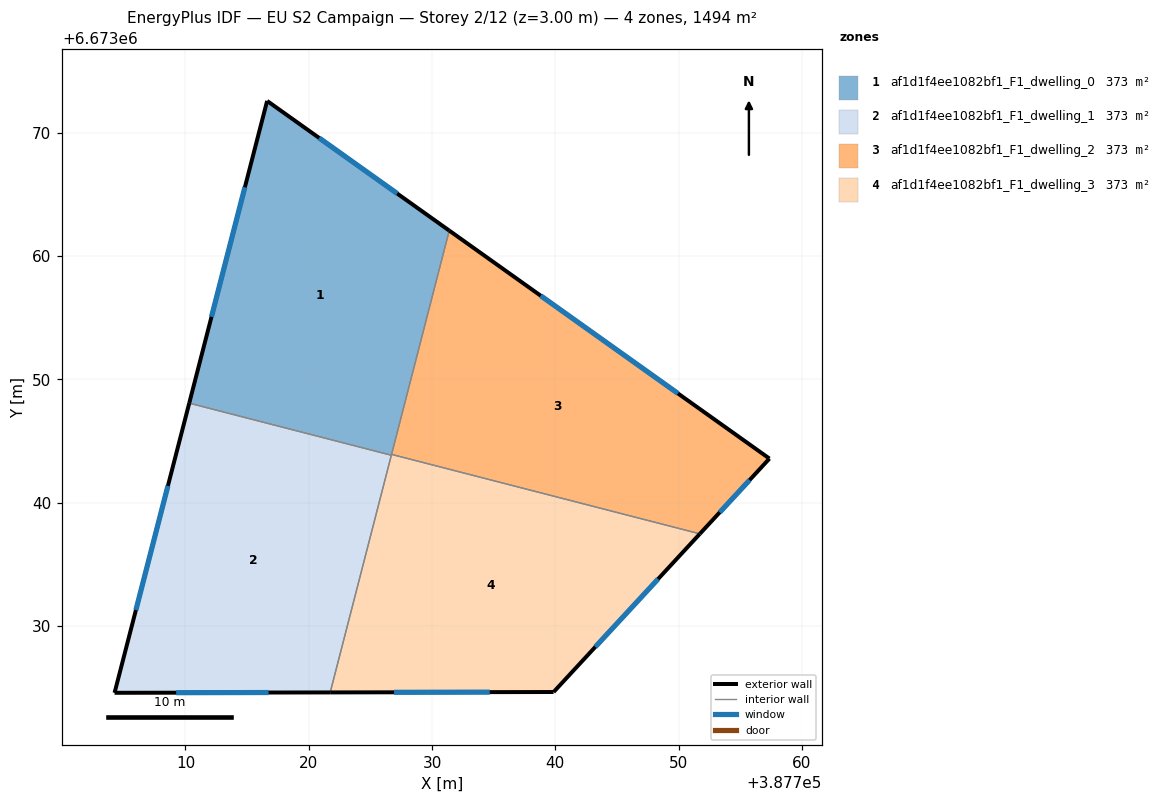
=== STOREY PLAN SPEC (per zone: floor XY polygon, exterior-wall plan segments, windows/doors) ===
zone 1: af1d1f4ee1082bf1_F1_dwelling_0  (373.5 m²)
  floor: (387731.39, 6673062.07) (387726.70, 6673043.85) (387710.31, 6673048.08) (387716.62, 6673072.59)
  exterior wall: (387716.62, 6673072.59) – (387710.31, 6673048.08)  [25.3 m]
    window: (387714.82, 6673065.59) – (387712.11, 6673055.08)  [13.9 m²]
  exterior wall: (387731.39, 6673062.07) – (387716.62, 6673072.59)  [18.1 m]
    window: (387727.17, 6673065.08) – (387720.84, 6673069.59)  [10.0 m²]
  interior walls: 3
zone 2: af1d1f4ee1082bf1_F1_dwelling_1  (373.5 m²)
  floor: (387726.70, 6673043.85) (387721.74, 6673024.62) (387704.25, 6673024.58) (387710.31, 6673048.08)
  exterior wall: (387710.31, 6673048.08) – (387704.25, 6673024.58)  [24.3 m]
    window: (387708.58, 6673041.37) – (387705.98, 6673031.30)  [13.4 m²]
  exterior wall: (387704.25, 6673024.58) – (387721.74, 6673024.62)  [17.5 m]
    window: (387709.25, 6673024.59) – (387716.74, 6673024.61)  [9.6 m²]
  interior walls: 2
zone 3: af1d1f4ee1082bf1_F1_dwelling_2  (373.5 m²)
  floor: (387757.36, 6673043.58) (387751.72, 6673037.48) (387726.72, 6673043.92) (387731.39, 6673062.07)
  exterior wall: (387751.72, 6673037.48) – (387757.36, 6673043.58)  [8.3 m]
    window: (387753.33, 6673039.22) – (387755.75, 6673041.84)  [4.6 m²]
  exterior wall: (387757.36, 6673043.58) – (387731.39, 6673062.07)  [31.9 m]
    window: (387749.94, 6673048.86) – (387738.81, 6673056.79)  [17.6 m²]
  interior walls: 2
zone 4: af1d1f4ee1082bf1_F1_dwelling_3  (373.5 m²)
  floor: (387751.72, 6673037.48) (387739.86, 6673024.65) (387721.74, 6673024.62) (387726.72, 6673043.92)
  exterior wall: (387739.86, 6673024.65) – (387751.72, 6673037.48)  [17.5 m]
    window: (387743.25, 6673028.31) – (387748.33, 6673033.81)  [9.6 m²]
  exterior wall: (387721.74, 6673024.62) – (387739.86, 6673024.65)  [18.1 m]
    window: (387726.92, 6673024.63) – (387734.68, 6673024.64)  [10.0 m²]
  interior walls: 3

=== DERIVED (storey summary) ===
Building: EU S2 Campaign
Storey: 2 of 12  (floor level z = 3.00 m)
Storey gross floor area: 1493.9 m²
Zones on this storey: 4
  - af1d1f4ee1082bf1_F1_dwelling_0: floor 373.5 m²; exterior wall 43.4 m (130.3 m²); 2 window(s) 23.9 m²; WWR 18.4%
  - af1d1f4ee1082bf1_F1_dwelling_1: floor 373.5 m²; exterior wall 41.7 m (125.2 m²); 2 window(s) 23.0 m²; WWR 18.4%
  - af1d1f4ee1082bf1_F1_dwelling_2: floor 373.5 m²; exterior wall 40.2 m (120.6 m²); 2 window(s) 22.1 m²; WWR 18.4%
  - af1d1f4ee1082bf1_F1_dwelling_3: floor 373.5 m²; exterior wall 35.6 m (106.8 m²); 2 window(s) 19.6 m²; WWR 18.4%
Zone adjacency (shared interzone walls):
  - af1d1f4ee1082bf1_F1_dwelling_0 ↔ af1d1f4ee1082bf1_F1_dwelling_1
  - af1d1f4ee1082bf1_F1_dwelling_0 ↔ af1d1f4ee1082bf1_F1_dwelling_2
  - af1d1f4ee1082bf1_F1_dwelling_0 ↔ af1d1f4ee1082bf1_F1_dwelling_3
  - af1d1f4ee1082bf1_F1_dwelling_1 ↔ af1d1f4ee1082bf1_F1_dwelling_3
  - af1d1f4ee1082bf1_F1_dwelling_2 ↔ af1d1f4ee1082bf1_F1_dwelling_3